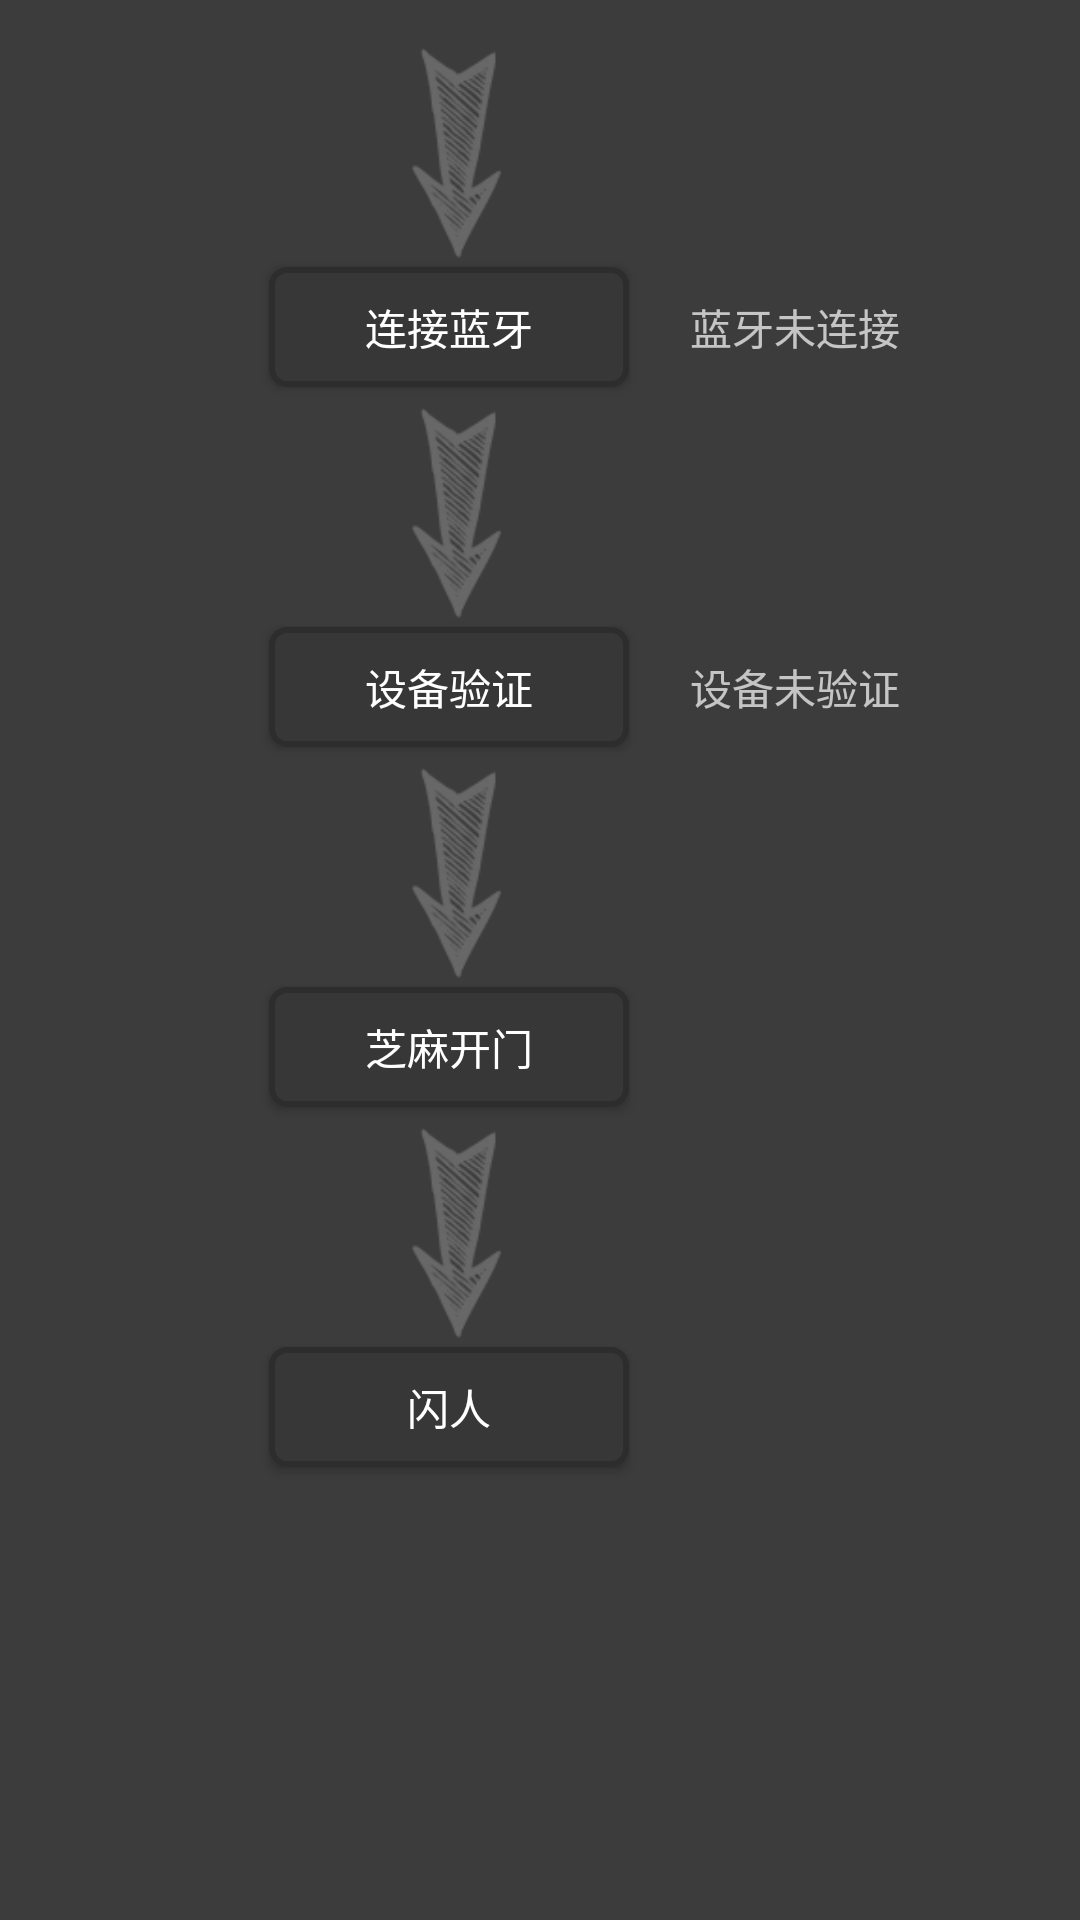

Android layout source for this screen:
<!-- AndroidManifest.xml: application theme AppTheme -->
<!-- res/layout/activity_main.xml -->
<RelativeLayout xmlns:android="http://schemas.android.com/apk/res/android"
                xmlns:tools="http://schemas.android.com/tools"
                android:layout_width="match_parent"
                android:layout_height="match_parent"
                android:paddingLeft="@dimen/activity_horizontal_margin"
                android:paddingRight="@dimen/activity_horizontal_margin"
                android:paddingTop="@dimen/activity_vertical_margin"
                android:paddingBottom="@dimen/activity_vertical_margin"
                android:background="@color/bg_color"
                tools:context="com.tools.example.doorcontroler.MainActivity"
    >

    <TextView
        android:id="@+id/__viewMiddleInvisible"
        android:layout_width="wrap_content"
        android:layout_height="wrap_content"
        android:layout_centerHorizontal="true"
        android:layout_centerVertical="true"
        />

    <TextView
        android:layout_width="fill_parent"
        android:layout_height="90dp"
        android:text=""
        android:singleLine="false"
        android:fadeScrollbars="false"
        android:gravity="bottom"
        android:scrollbars="vertical"
        android:id="@+id/console_tv"
        android:layout_alignParentBottom="true"
        />

    <ImageView
        android:layout_width="@dimen/arrow_width"
        android:layout_height="@dimen/arrow_height"
        android:id="@+id/btSetting_arrow_iv"
        android:scaleType="fitXY"
        android:src="@drawable/arrow_default"
        android:layout_alignParentTop="true"
        android:layout_toLeftOf="@id/__viewMiddleInvisible"
        android:layout_toStartOf="@id/__viewMiddleInvisible"
        android:layout_marginRight="@dimen/arrow_right_margin"
        android:layout_marginEnd="@dimen/arrow_right_margin"
        />

    <Button
        android:layout_width="@dimen/btn_width"
        android:layout_height="@dimen/btn_height"
        android:text="连接蓝牙"
        android:id="@+id/btsetting_btn"
        android:background="@drawable/btn_custom"
        android:layout_below="@id/btSetting_arrow_iv"
        android:layout_toLeftOf="@id/__viewMiddleInvisible"
        android:layout_toStartOf="@id/__viewMiddleInvisible"
        android:layout_marginTop="@dimen/btn_arrow_padding"
        android:layout_marginRight="@dimen/btn_left_margin"
        android:layout_marginEnd="@dimen/btn_left_margin"
        />

    <TextView
        android:layout_width="wrap_content"
        android:layout_height="wrap_content"
        android:text="蓝牙未连接"
        android:id="@+id/btInfo_tv"
        android:layout_alignBaseline="@id/btsetting_btn"
        android:layout_toRightOf="@id/__viewMiddleInvisible"
        android:layout_toEndOf="@id/__viewMiddleInvisible"
        android:layout_marginLeft="@dimen/tv_left_margin_to_btn"
        android:layout_marginStart="@dimen/tv_left_margin_to_btn"
        />

    <ImageView
        android:layout_width="@dimen/arrow_width"
        android:layout_height="@dimen/arrow_height"
        android:id="@+id/devShakeHand_arrow_iv"
        android:scaleType="fitXY"
        android:src="@drawable/arrow_default"
        android:layout_below="@id/btSetting_arrow_iv"
        android:layout_toLeftOf="@id/__viewMiddleInvisible"
        android:layout_toStartOf="@id/__viewMiddleInvisible"
        android:layout_marginRight="@dimen/arrow_right_margin"
        android:layout_marginEnd="@dimen/arrow_right_margin"
        android:layout_marginTop="@dimen/arrows_padding"
        />


    <Button
        android:layout_width="@dimen/btn_width"
        android:layout_height="@dimen/btn_height"
        android:text="设备验证"
        android:id="@+id/devShakeHand_btn"
        android:background="@drawable/btn_custom"
        android:layout_below="@id/devShakeHand_arrow_iv"
        android:layout_toLeftOf="@id/__viewMiddleInvisible"
        android:layout_toStartOf="@id/__viewMiddleInvisible"
        android:layout_marginTop="@dimen/btn_arrow_padding"
        android:layout_marginRight="@dimen/btn_left_margin"
        android:layout_marginEnd="@dimen/btn_left_margin"
        />

    <TextView
        android:layout_width="wrap_content"
        android:layout_height="wrap_content"
        android:text="设备未验证"
        android:id="@+id/devShakeHandInfo_tv"
        android:layout_alignBaseline="@id/devShakeHand_btn"
        android:layout_toRightOf="@id/__viewMiddleInvisible"
        android:layout_toEndOf="@id/__viewMiddleInvisible"
        android:layout_marginLeft="@dimen/tv_left_margin_to_btn"
        android:layout_marginStart="@dimen/tv_left_margin_to_btn"
        />

    <ImageView
        android:layout_width="@dimen/arrow_width"
        android:layout_height="@dimen/arrow_height"
        android:id="@+id/openDoor_arrow_iv"
        android:scaleType="fitXY"
        android:src="@drawable/arrow_default"
        android:layout_below="@id/devShakeHand_arrow_iv"
        android:layout_toLeftOf="@id/__viewMiddleInvisible"
        android:layout_toStartOf="@id/__viewMiddleInvisible"
        android:layout_marginRight="@dimen/arrow_right_margin"
        android:layout_marginEnd="@dimen/arrow_right_margin"
        android:layout_marginTop="@dimen/arrows_padding"
        />

    <Button
        android:layout_width="@dimen/btn_width"
        android:layout_height="@dimen/btn_height"
        android:text="芝麻开门"
        android:id="@+id/openDoor_btn"
        android:background="@drawable/btn_custom"
        android:layout_below="@id/openDoor_arrow_iv"
        android:layout_toLeftOf="@id/__viewMiddleInvisible"
        android:layout_toStartOf="@id/__viewMiddleInvisible"
        android:layout_marginTop="@dimen/btn_arrow_padding"
        android:layout_marginRight="@dimen/btn_left_margin"
        android:layout_marginEnd="@dimen/btn_left_margin"
        />

    <ImageView
        android:layout_width="@dimen/arrow_width"
        android:layout_height="@dimen/arrow_height"
        android:id="@+id/exit_arrow_iv"
        android:scaleType="fitXY"
        android:src="@drawable/arrow_default"
        android:layout_below="@id/openDoor_arrow_iv"
        android:layout_toLeftOf="@id/__viewMiddleInvisible"
        android:layout_toStartOf="@id/__viewMiddleInvisible"
        android:layout_marginRight="@dimen/arrow_right_margin"
        android:layout_marginEnd="@dimen/arrow_right_margin"
        android:layout_marginTop="@dimen/arrows_padding"
        />

    <Button
        android:layout_width="@dimen/btn_width"
        android:layout_height="@dimen/btn_height"
        android:text="闪人"
        android:id="@+id/exit_btn"
        android:background="@drawable/btn_custom"
        android:layout_below="@id/exit_arrow_iv"
        android:layout_toLeftOf="@id/__viewMiddleInvisible"
        android:layout_toStartOf="@id/__viewMiddleInvisible"
        android:layout_marginTop="@dimen/btn_arrow_padding"
        android:layout_marginRight="@dimen/btn_left_margin"
        android:layout_marginEnd="@dimen/btn_left_margin"
        />
</RelativeLayout>
<!-- resources referenced by this layout -->
<resources>
  <color name="bg_color">#3C3C3C</color>
  <dimen name="activity_horizontal_margin">16dp</dimen>
  <dimen name="activity_vertical_margin">16dp</dimen>
  <dimen name="arrow_height">70dp</dimen>
  <dimen name="arrow_right_margin">13dp</dimen>
  <dimen name="arrow_width">30dp</dimen>
  <dimen name="arrows_padding">50dp</dimen>
  <dimen name="btn_arrow_padding">3dp</dimen>
  <dimen name="btn_height">40dp</dimen>
  <dimen name="btn_left_margin">-30dp</dimen>
  <dimen name="btn_width">120dp</dimen>
  <dimen name="tv_left_margin_to_btn">50dp</dimen>
  <!-- drawable arrow_default: png bitmap (drawable, 5419 bytes) -->
  <!-- drawable btn_custom (drawable) -->
  <?xml version="1.0" encoding="utf-8"?>
  <selector xmlns:android="http://schemas.android.com/apk/res/android">
      <item android:state_pressed="true"
          android:drawable="@drawable/btn_bg_pressed"/>
      <item android:drawable="@drawable/btn_bg_default"/>
  
  </selector>
  <style name="AppTheme" parent="Theme.AppCompat">
          
      </style>
  <!-- drawable btn_bg_pressed (drawable) -->
  <?xml version="1.0" encoding="utf-8" ?>
  <shape xmlns:android="http://schemas.android.com/apk/res/android" android:shape="rectangle">
      <solid android:color="#575757" />
      <stroke android:color="#2D2D2D" android:width="2dp" />
      <corners android:radius="5dp" />
  </shape>
  <!-- drawable btn_bg_default (drawable) -->
  <?xml version="1.0" encoding="utf-8" ?>
   <shape xmlns:android="http://schemas.android.com/apk/res/android" android:shape="rectangle">
      <solid android:color="#373737" />
      <stroke android:color="#2D2D2D" android:width="2dp" />
      <corners android:radius="5dp" />
  </shape>
</resources>
